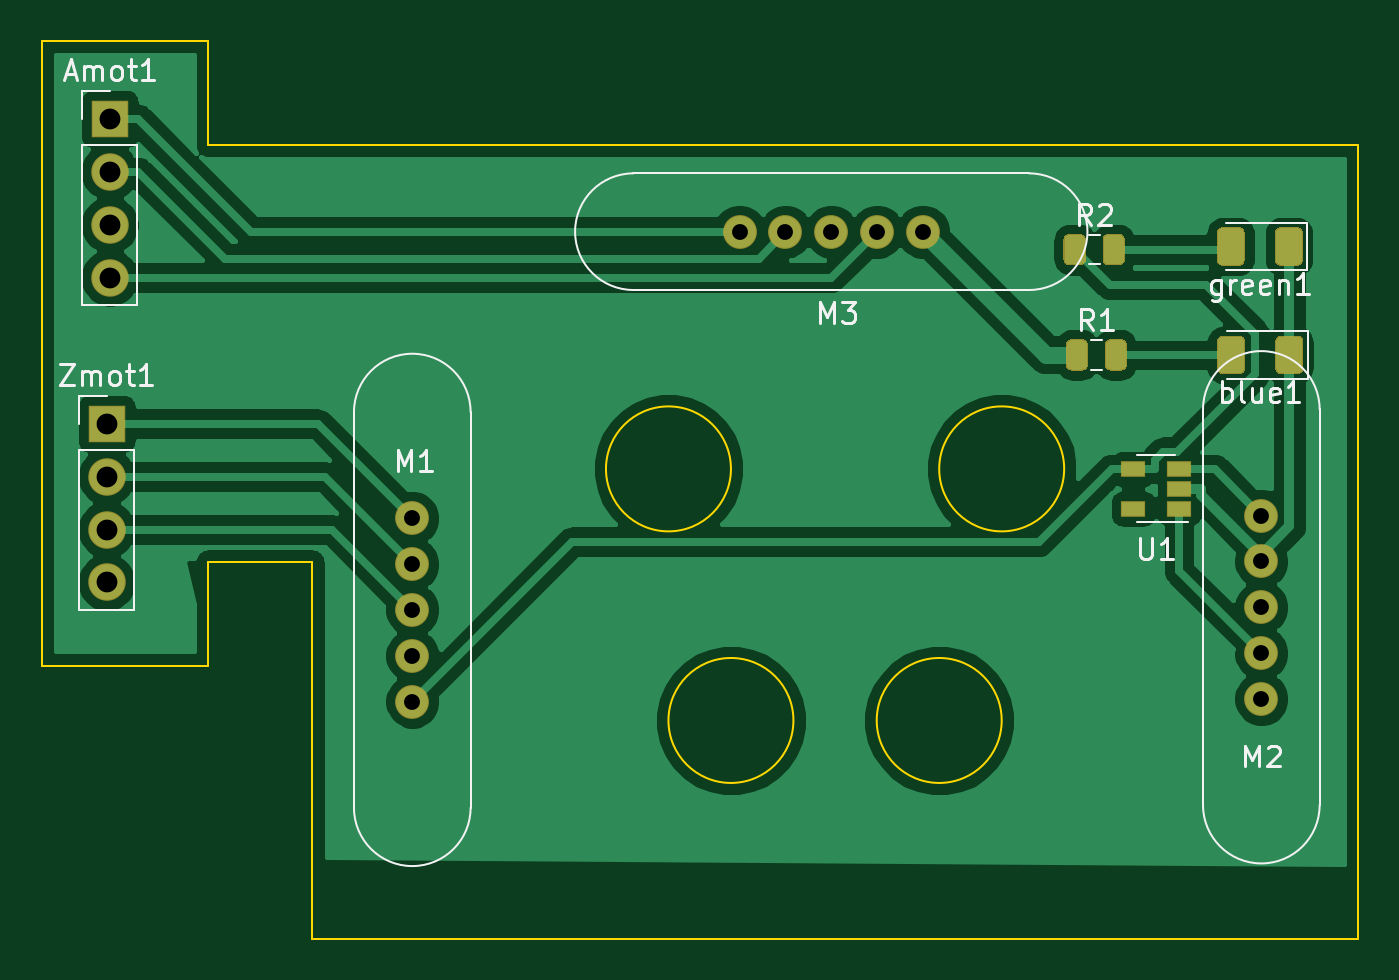
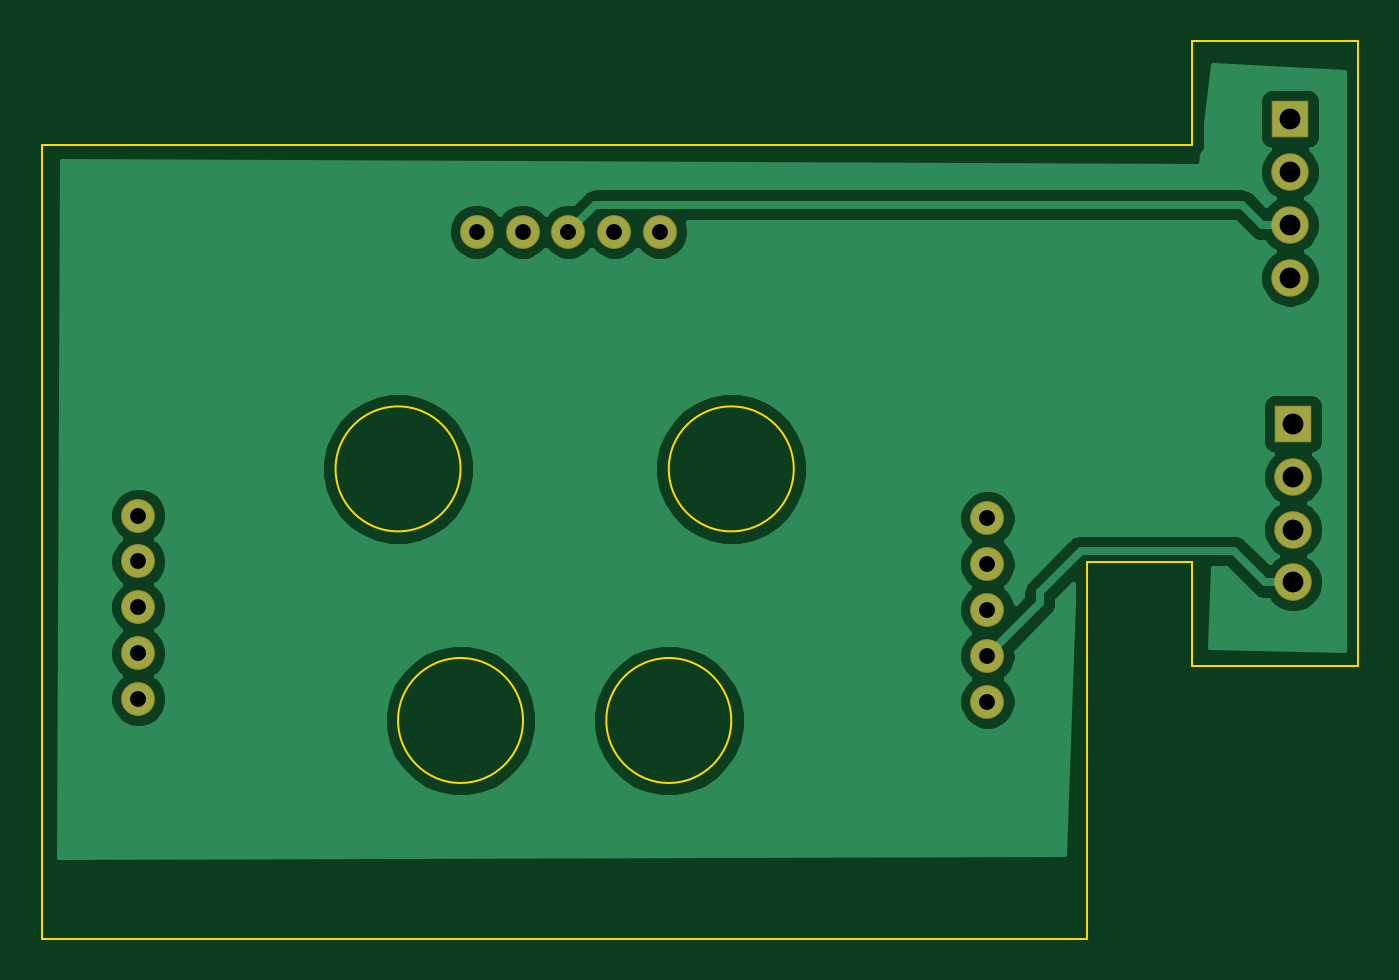
Circuit board: 11 layer files. Board 63.2 x 43.1 mm.
- bottom_copper: pick_n_place_head-B_Cu.gbr (37551 bytes)
- bottom_mask: pick_n_place_head-B_Mask.gbr (1238 bytes)
- paste: pick_n_place_head-B_Paste.gbr (520 bytes)
- bottom_silk: pick_n_place_head-B_SilkS.gbr (521 bytes)
- outline: pick_n_place_head-Edge_Cuts.gbr (1328 bytes)
- top_copper: pick_n_place_head-F_Cu.gbr (53936 bytes)
- top_mask: pick_n_place_head-F_Mask.gbr (4038 bytes)
- paste: pick_n_place_head-F_Paste.gbr (3320 bytes)
- top_silk: pick_n_place_head-F_SilkS.gbr (10136 bytes)
- drill: pick_n_place_head-NPTH.drl (322 bytes)
- drill: pick_n_place_head-PTH.drl (670 bytes)

=== bottom_copper: pick_n_place_head-B_Cu.gbr (37551 bytes, source omitted) ===
=== bottom_mask: pick_n_place_head-B_Mask.gbr ===
%TF.GenerationSoftware,KiCad,Pcbnew,5.1.6-c6e7f7d~87~ubuntu20.04.1*%
%TF.CreationDate,2022-02-26T19:36:22+01:00*%
%TF.ProjectId,pick_n_place_head,7069636b-5f6e-45f7-906c-6163655f6865,rev?*%
%TF.SameCoordinates,PX5f36538PY5a45498*%
%TF.FileFunction,Soldermask,Bot*%
%TF.FilePolarity,Negative*%
%FSLAX46Y46*%
G04 Gerber Fmt 4.6, Leading zero omitted, Abs format (unit mm)*
G04 Created by KiCad (PCBNEW 5.1.6-c6e7f7d~87~ubuntu20.04.1) date 2022-02-26 19:36:22*
%MOMM*%
%LPD*%
G01*
G04 APERTURE LIST*
%ADD10O,1.800000X1.800000*%
%ADD11R,1.800000X1.800000*%
%ADD12C,1.624000*%
G04 APERTURE END LIST*
D10*
%TO.C,Amot1*%
X-9565640Y28285440D03*
X-9565640Y30825440D03*
X-9565640Y33365440D03*
D11*
X-9565640Y35905440D03*
%TD*%
D12*
%TO.C,M1*%
X4962760Y16734240D03*
X4962760Y14534240D03*
X4962760Y12334240D03*
X4962760Y10134240D03*
X4962760Y7934240D03*
%TD*%
%TO.C,M2*%
X45729760Y8061240D03*
X45729760Y10261240D03*
X45729760Y12461240D03*
X45729760Y14661240D03*
X45729760Y16861240D03*
%TD*%
%TO.C,M3*%
X29479760Y30495240D03*
X27279760Y30495240D03*
X25079760Y30495240D03*
X22879760Y30495240D03*
X20679760Y30495240D03*
%TD*%
D11*
%TO.C,Zmot1*%
X-9718040Y21275040D03*
D10*
X-9718040Y18735040D03*
X-9718040Y16195040D03*
X-9718040Y13655040D03*
%TD*%
M02*

=== paste: pick_n_place_head-B_Paste.gbr ===
%TF.GenerationSoftware,KiCad,Pcbnew,5.1.6-c6e7f7d~87~ubuntu20.04.1*%
%TF.CreationDate,2022-02-26T19:36:22+01:00*%
%TF.ProjectId,pick_n_place_head,7069636b-5f6e-45f7-906c-6163655f6865,rev?*%
%TF.SameCoordinates,PX5f36538PY5a45498*%
%TF.FileFunction,Paste,Bot*%
%TF.FilePolarity,Positive*%
%FSLAX46Y46*%
G04 Gerber Fmt 4.6, Leading zero omitted, Abs format (unit mm)*
G04 Created by KiCad (PCBNEW 5.1.6-c6e7f7d~87~ubuntu20.04.1) date 2022-02-26 19:36:22*
%MOMM*%
%LPD*%
G01*
G04 APERTURE LIST*
G04 APERTURE END LIST*
M02*

=== bottom_silk: pick_n_place_head-B_SilkS.gbr ===
%TF.GenerationSoftware,KiCad,Pcbnew,5.1.6-c6e7f7d~87~ubuntu20.04.1*%
%TF.CreationDate,2022-02-26T19:36:22+01:00*%
%TF.ProjectId,pick_n_place_head,7069636b-5f6e-45f7-906c-6163655f6865,rev?*%
%TF.SameCoordinates,PX5f36538PY5a45498*%
%TF.FileFunction,Legend,Bot*%
%TF.FilePolarity,Positive*%
%FSLAX46Y46*%
G04 Gerber Fmt 4.6, Leading zero omitted, Abs format (unit mm)*
G04 Created by KiCad (PCBNEW 5.1.6-c6e7f7d~87~ubuntu20.04.1) date 2022-02-26 19:36:22*
%MOMM*%
%LPD*%
G01*
G04 APERTURE LIST*
G04 APERTURE END LIST*
M02*

=== outline: pick_n_place_head-Edge_Cuts.gbr ===
%TF.GenerationSoftware,KiCad,Pcbnew,5.1.6-c6e7f7d~87~ubuntu20.04.1*%
%TF.CreationDate,2022-02-26T19:36:22+01:00*%
%TF.ProjectId,pick_n_place_head,7069636b-5f6e-45f7-906c-6163655f6865,rev?*%
%TF.SameCoordinates,PX5f36538PY5a45498*%
%TF.FileFunction,Profile,NP*%
%FSLAX46Y46*%
G04 Gerber Fmt 4.6, Leading zero omitted, Abs format (unit mm)*
G04 Created by KiCad (PCBNEW 5.1.6-c6e7f7d~87~ubuntu20.04.1) date 2022-02-26 19:36:22*
%MOMM*%
%LPD*%
G01*
G04 APERTURE LIST*
%TA.AperFunction,Profile*%
%ADD10C,0.100000*%
%TD*%
G04 APERTURE END LIST*
D10*
X33262760Y7025640D02*
G75*
G03*
X33262760Y7025640I-3000000J0D01*
G01*
X23262760Y7025640D02*
G75*
G03*
X23262760Y7025640I-3000000J0D01*
G01*
X36262760Y19105640D02*
G75*
G03*
X36262760Y19105640I-3000000J0D01*
G01*
X20262760Y19105640D02*
G75*
G03*
X20262760Y19105640I-3000000J0D01*
G01*
X-4837240Y34655640D02*
X-4837240Y39655640D01*
X-12837240Y39655640D02*
X-4837240Y39655640D01*
X-12837240Y9655640D02*
X-12837240Y39655640D01*
X-4837240Y9655640D02*
X-12837240Y9655640D01*
X-4837240Y14655640D02*
X-4837240Y9655640D01*
X162760Y34655640D02*
X-4837240Y34655640D01*
X162760Y14655640D02*
X-4837240Y14655640D01*
X162760Y-3444360D02*
X162760Y14655640D01*
X50362760Y-3444360D02*
X162760Y-3444360D01*
X50362760Y34655640D02*
X50362760Y-3444360D01*
X162760Y34655640D02*
X50362760Y34655640D01*
M02*

=== top_copper: pick_n_place_head-F_Cu.gbr (53936 bytes, source omitted) ===
=== top_mask: pick_n_place_head-F_Mask.gbr ===
%TF.GenerationSoftware,KiCad,Pcbnew,5.1.6-c6e7f7d~87~ubuntu20.04.1*%
%TF.CreationDate,2022-02-26T19:36:22+01:00*%
%TF.ProjectId,pick_n_place_head,7069636b-5f6e-45f7-906c-6163655f6865,rev?*%
%TF.SameCoordinates,PX5f36538PY5a45498*%
%TF.FileFunction,Soldermask,Top*%
%TF.FilePolarity,Negative*%
%FSLAX46Y46*%
G04 Gerber Fmt 4.6, Leading zero omitted, Abs format (unit mm)*
G04 Created by KiCad (PCBNEW 5.1.6-c6e7f7d~87~ubuntu20.04.1) date 2022-02-26 19:36:22*
%MOMM*%
%LPD*%
G01*
G04 APERTURE LIST*
%ADD10O,1.800000X1.800000*%
%ADD11R,1.800000X1.800000*%
%ADD12C,1.624000*%
%ADD13R,1.160000X0.750000*%
G04 APERTURE END LIST*
D10*
%TO.C,Amot1*%
X-9565640Y28285440D03*
X-9565640Y30825440D03*
X-9565640Y33365440D03*
D11*
X-9565640Y35905440D03*
%TD*%
%TO.C,blue1*%
G36*
G01*
X44951760Y25232040D02*
X44951760Y23922040D01*
G75*
G02*
X44681760Y23652040I-270000J0D01*
G01*
X43871760Y23652040D01*
G75*
G02*
X43601760Y23922040I0J270000D01*
G01*
X43601760Y25232040D01*
G75*
G02*
X43871760Y25502040I270000J0D01*
G01*
X44681760Y25502040D01*
G75*
G02*
X44951760Y25232040I0J-270000D01*
G01*
G37*
G36*
G01*
X47751760Y25232040D02*
X47751760Y23922040D01*
G75*
G02*
X47481760Y23652040I-270000J0D01*
G01*
X46671760Y23652040D01*
G75*
G02*
X46401760Y23922040I0J270000D01*
G01*
X46401760Y25232040D01*
G75*
G02*
X46671760Y25502040I270000J0D01*
G01*
X47481760Y25502040D01*
G75*
G02*
X47751760Y25232040I0J-270000D01*
G01*
G37*
%TD*%
%TO.C,green1*%
G36*
G01*
X47728760Y30439040D02*
X47728760Y29129040D01*
G75*
G02*
X47458760Y28859040I-270000J0D01*
G01*
X46648760Y28859040D01*
G75*
G02*
X46378760Y29129040I0J270000D01*
G01*
X46378760Y30439040D01*
G75*
G02*
X46648760Y30709040I270000J0D01*
G01*
X47458760Y30709040D01*
G75*
G02*
X47728760Y30439040I0J-270000D01*
G01*
G37*
G36*
G01*
X44928760Y30439040D02*
X44928760Y29129040D01*
G75*
G02*
X44658760Y28859040I-270000J0D01*
G01*
X43848760Y28859040D01*
G75*
G02*
X43578760Y29129040I0J270000D01*
G01*
X43578760Y30439040D01*
G75*
G02*
X43848760Y30709040I270000J0D01*
G01*
X44658760Y30709040D01*
G75*
G02*
X44928760Y30439040I0J-270000D01*
G01*
G37*
%TD*%
D12*
%TO.C,M1*%
X4962760Y16734240D03*
X4962760Y14534240D03*
X4962760Y12334240D03*
X4962760Y10134240D03*
X4962760Y7934240D03*
%TD*%
%TO.C,M2*%
X45729760Y8061240D03*
X45729760Y10261240D03*
X45729760Y12461240D03*
X45729760Y14661240D03*
X45729760Y16861240D03*
%TD*%
%TO.C,M3*%
X29479760Y30495240D03*
X27279760Y30495240D03*
X25079760Y30495240D03*
X22879760Y30495240D03*
X20679760Y30495240D03*
%TD*%
%TO.C,R1*%
G36*
G01*
X38207760Y24095790D02*
X38207760Y25058290D01*
G75*
G02*
X38476510Y25327040I268750J0D01*
G01*
X39014010Y25327040D01*
G75*
G02*
X39282760Y25058290I0J-268750D01*
G01*
X39282760Y24095790D01*
G75*
G02*
X39014010Y23827040I-268750J0D01*
G01*
X38476510Y23827040D01*
G75*
G02*
X38207760Y24095790I0J268750D01*
G01*
G37*
G36*
G01*
X36332760Y24095790D02*
X36332760Y25058290D01*
G75*
G02*
X36601510Y25327040I268750J0D01*
G01*
X37139010Y25327040D01*
G75*
G02*
X37407760Y25058290I0J-268750D01*
G01*
X37407760Y24095790D01*
G75*
G02*
X37139010Y23827040I-268750J0D01*
G01*
X36601510Y23827040D01*
G75*
G02*
X36332760Y24095790I0J268750D01*
G01*
G37*
%TD*%
%TO.C,R2*%
G36*
G01*
X36228760Y29150390D02*
X36228760Y30112890D01*
G75*
G02*
X36497510Y30381640I268750J0D01*
G01*
X37035010Y30381640D01*
G75*
G02*
X37303760Y30112890I0J-268750D01*
G01*
X37303760Y29150390D01*
G75*
G02*
X37035010Y28881640I-268750J0D01*
G01*
X36497510Y28881640D01*
G75*
G02*
X36228760Y29150390I0J268750D01*
G01*
G37*
G36*
G01*
X38103760Y29150390D02*
X38103760Y30112890D01*
G75*
G02*
X38372510Y30381640I268750J0D01*
G01*
X38910010Y30381640D01*
G75*
G02*
X39178760Y30112890I0J-268750D01*
G01*
X39178760Y29150390D01*
G75*
G02*
X38910010Y28881640I-268750J0D01*
G01*
X38372510Y28881640D01*
G75*
G02*
X38103760Y29150390I0J268750D01*
G01*
G37*
%TD*%
D13*
%TO.C,U1*%
X41775760Y17200840D03*
X41775760Y18150840D03*
X41775760Y19100840D03*
X39575760Y19100840D03*
X39575760Y17200840D03*
%TD*%
D11*
%TO.C,Zmot1*%
X-9718040Y21275040D03*
D10*
X-9718040Y18735040D03*
X-9718040Y16195040D03*
X-9718040Y13655040D03*
%TD*%
M02*

=== paste: pick_n_place_head-F_Paste.gbr ===
%TF.GenerationSoftware,KiCad,Pcbnew,5.1.6-c6e7f7d~87~ubuntu20.04.1*%
%TF.CreationDate,2022-02-26T19:36:22+01:00*%
%TF.ProjectId,pick_n_place_head,7069636b-5f6e-45f7-906c-6163655f6865,rev?*%
%TF.SameCoordinates,PX5f36538PY5a45498*%
%TF.FileFunction,Paste,Top*%
%TF.FilePolarity,Positive*%
%FSLAX46Y46*%
G04 Gerber Fmt 4.6, Leading zero omitted, Abs format (unit mm)*
G04 Created by KiCad (PCBNEW 5.1.6-c6e7f7d~87~ubuntu20.04.1) date 2022-02-26 19:36:22*
%MOMM*%
%LPD*%
G01*
G04 APERTURE LIST*
%ADD10R,1.060000X0.650000*%
G04 APERTURE END LIST*
%TO.C,blue1*%
G36*
G01*
X44901760Y25202040D02*
X44901760Y23952040D01*
G75*
G02*
X44651760Y23702040I-250000J0D01*
G01*
X43901760Y23702040D01*
G75*
G02*
X43651760Y23952040I0J250000D01*
G01*
X43651760Y25202040D01*
G75*
G02*
X43901760Y25452040I250000J0D01*
G01*
X44651760Y25452040D01*
G75*
G02*
X44901760Y25202040I0J-250000D01*
G01*
G37*
G36*
G01*
X47701760Y25202040D02*
X47701760Y23952040D01*
G75*
G02*
X47451760Y23702040I-250000J0D01*
G01*
X46701760Y23702040D01*
G75*
G02*
X46451760Y23952040I0J250000D01*
G01*
X46451760Y25202040D01*
G75*
G02*
X46701760Y25452040I250000J0D01*
G01*
X47451760Y25452040D01*
G75*
G02*
X47701760Y25202040I0J-250000D01*
G01*
G37*
%TD*%
%TO.C,green1*%
G36*
G01*
X47678760Y30409040D02*
X47678760Y29159040D01*
G75*
G02*
X47428760Y28909040I-250000J0D01*
G01*
X46678760Y28909040D01*
G75*
G02*
X46428760Y29159040I0J250000D01*
G01*
X46428760Y30409040D01*
G75*
G02*
X46678760Y30659040I250000J0D01*
G01*
X47428760Y30659040D01*
G75*
G02*
X47678760Y30409040I0J-250000D01*
G01*
G37*
G36*
G01*
X44878760Y30409040D02*
X44878760Y29159040D01*
G75*
G02*
X44628760Y28909040I-250000J0D01*
G01*
X43878760Y28909040D01*
G75*
G02*
X43628760Y29159040I0J250000D01*
G01*
X43628760Y30409040D01*
G75*
G02*
X43878760Y30659040I250000J0D01*
G01*
X44628760Y30659040D01*
G75*
G02*
X44878760Y30409040I0J-250000D01*
G01*
G37*
%TD*%
%TO.C,R1*%
G36*
G01*
X38257760Y24120790D02*
X38257760Y25033290D01*
G75*
G02*
X38501510Y25277040I243750J0D01*
G01*
X38989010Y25277040D01*
G75*
G02*
X39232760Y25033290I0J-243750D01*
G01*
X39232760Y24120790D01*
G75*
G02*
X38989010Y23877040I-243750J0D01*
G01*
X38501510Y23877040D01*
G75*
G02*
X38257760Y24120790I0J243750D01*
G01*
G37*
G36*
G01*
X36382760Y24120790D02*
X36382760Y25033290D01*
G75*
G02*
X36626510Y25277040I243750J0D01*
G01*
X37114010Y25277040D01*
G75*
G02*
X37357760Y25033290I0J-243750D01*
G01*
X37357760Y24120790D01*
G75*
G02*
X37114010Y23877040I-243750J0D01*
G01*
X36626510Y23877040D01*
G75*
G02*
X36382760Y24120790I0J243750D01*
G01*
G37*
%TD*%
%TO.C,R2*%
G36*
G01*
X36278760Y29175390D02*
X36278760Y30087890D01*
G75*
G02*
X36522510Y30331640I243750J0D01*
G01*
X37010010Y30331640D01*
G75*
G02*
X37253760Y30087890I0J-243750D01*
G01*
X37253760Y29175390D01*
G75*
G02*
X37010010Y28931640I-243750J0D01*
G01*
X36522510Y28931640D01*
G75*
G02*
X36278760Y29175390I0J243750D01*
G01*
G37*
G36*
G01*
X38153760Y29175390D02*
X38153760Y30087890D01*
G75*
G02*
X38397510Y30331640I243750J0D01*
G01*
X38885010Y30331640D01*
G75*
G02*
X39128760Y30087890I0J-243750D01*
G01*
X39128760Y29175390D01*
G75*
G02*
X38885010Y28931640I-243750J0D01*
G01*
X38397510Y28931640D01*
G75*
G02*
X38153760Y29175390I0J243750D01*
G01*
G37*
%TD*%
D10*
%TO.C,U1*%
X41775760Y17200840D03*
X41775760Y18150840D03*
X41775760Y19100840D03*
X39575760Y19100840D03*
X39575760Y17200840D03*
%TD*%
M02*

=== top_silk: pick_n_place_head-F_SilkS.gbr (10136 bytes, source omitted) ===
=== drill: pick_n_place_head-NPTH.drl ===
M48
; DRILL file {KiCad 5.1.6-c6e7f7d~87~ubuntu20.04.1} date Sat Feb 26 19:36:25 2022
; FORMAT={-:-/ absolute / metric / decimal}
; #@! TF.CreationDate,2022-02-26T19:36:25+01:00
; #@! TF.GenerationSoftware,Kicad,Pcbnew,5.1.6-c6e7f7d~87~ubuntu20.04.1
; #@! TF.FileFunction,NonPlated,1,2,NPTH
FMAT,2
METRIC
%
G90
G05
T0
M30

=== drill: pick_n_place_head-PTH.drl ===
M48
; DRILL file {KiCad 5.1.6-c6e7f7d~87~ubuntu20.04.1} date Sat Feb 26 19:36:25 2022
; FORMAT={-:-/ absolute / metric / decimal}
; #@! TF.CreationDate,2022-02-26T19:36:25+01:00
; #@! TF.GenerationSoftware,Kicad,Pcbnew,5.1.6-c6e7f7d~87~ubuntu20.04.1
; #@! TF.FileFunction,Plated,1,2,PTH
FMAT,2
METRIC
T1C0.762
T2C1.000
%
G90
G05
T1
X4.963Y16.734
X4.963Y14.534
X4.963Y12.334
X4.963Y10.134
X4.963Y7.934
X20.68Y30.495
X22.88Y30.495
X25.08Y30.495
X27.28Y30.495
X29.48Y30.495
X45.73Y16.861
X45.73Y14.661
X45.73Y12.461
X45.73Y10.261
X45.73Y8.061
T2
X-9.566Y35.905
X-9.566Y33.365
X-9.566Y30.825
X-9.566Y28.285
X-9.718Y21.275
X-9.718Y18.735
X-9.718Y16.195
X-9.718Y13.655
T0
M30

